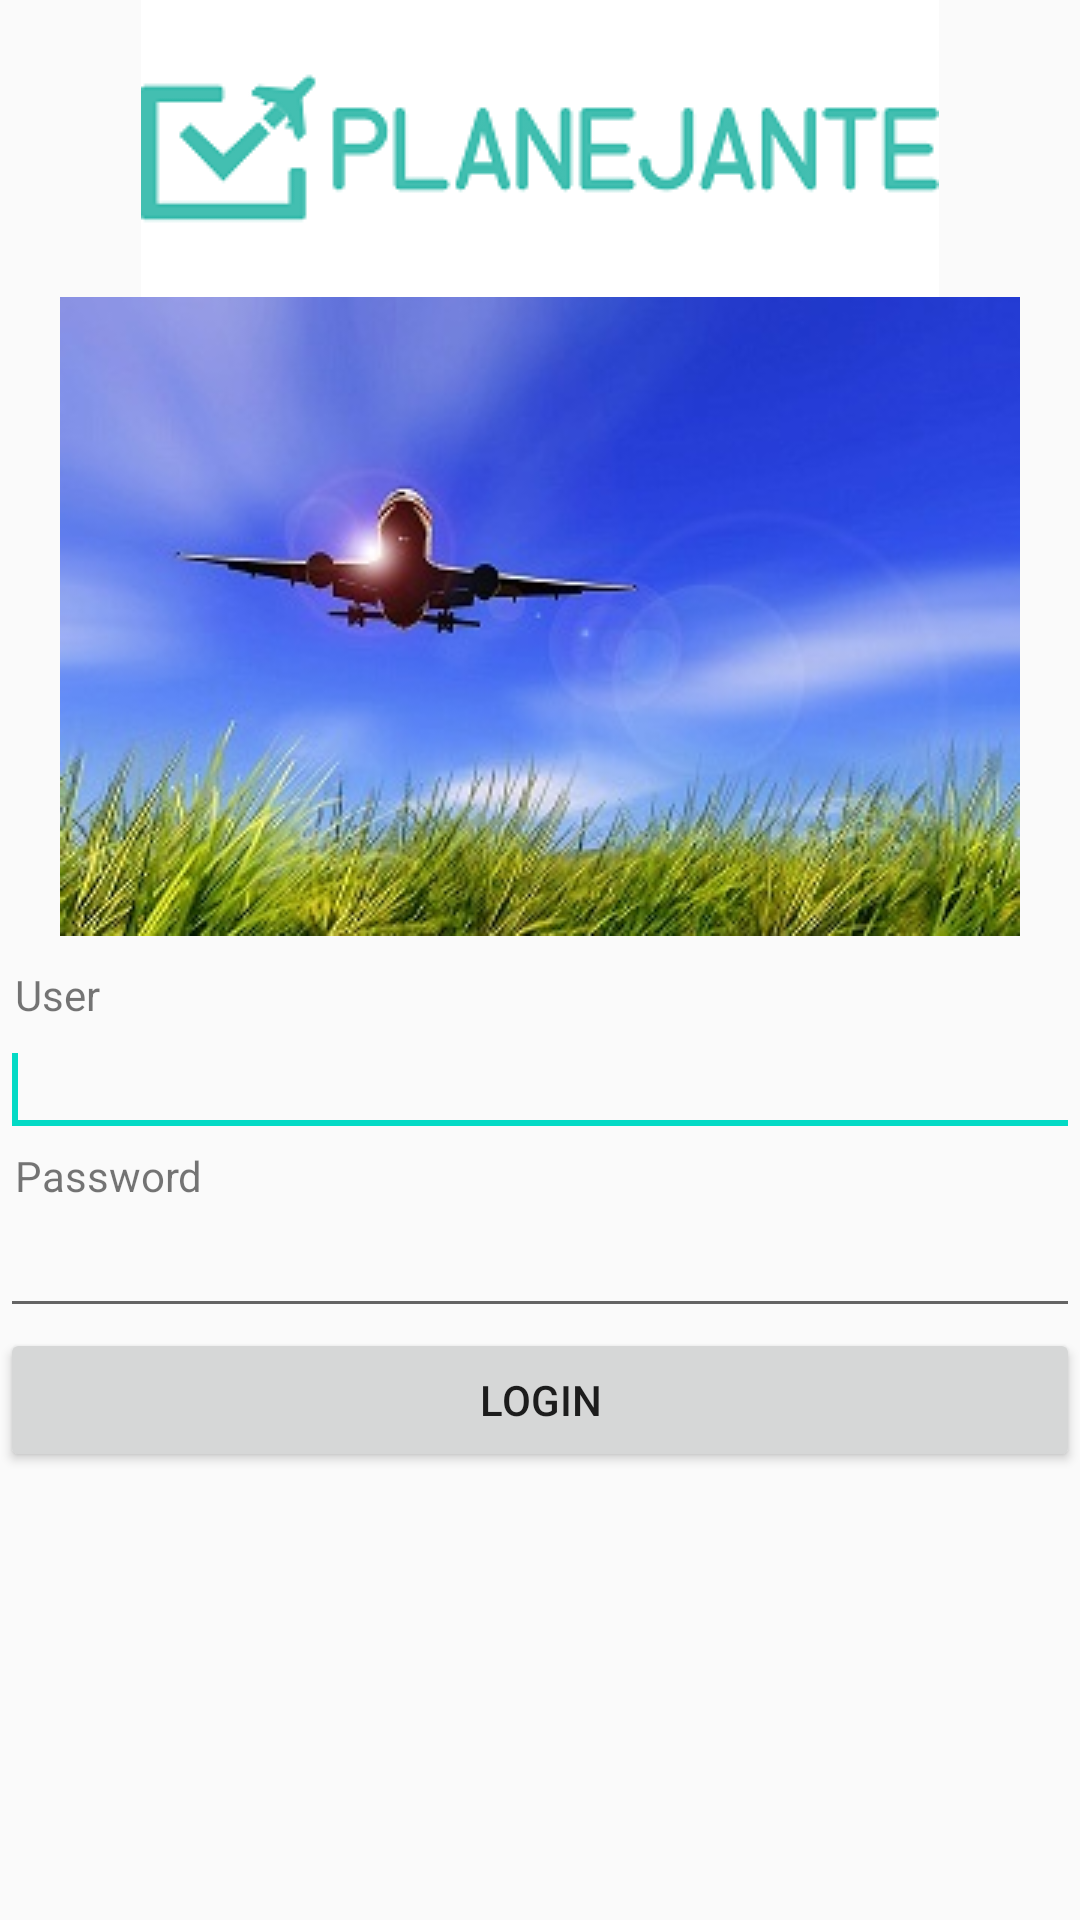

Android layout source for this screen:
<!-- AndroidManifest.xml: activity theme AppThemeNoTitle -->
<!-- res/layout/activity_login.xml -->
<?xml version="1.0" encoding="utf-8"?>
<ScrollView xmlns:android="http://schemas.android.com/apk/res/android"
    xmlns:tools="http://schemas.android.com/tools"
    xmlns:app="http://schemas.android.com/apk/res-auto"
    android:id="@+id/activity_login"
    android:layout_width="match_parent"
    android:layout_height="match_parent"
    android:layout_gravity="center_vertical"
    android:orientation="vertical"
    tools:context="com.example.travelbudget.LoginActivity">

    <LinearLayout
        android:layout_width="match_parent"
        android:layout_height="match_parent"
        android:orientation="vertical">

        <ImageView
            android:id="@+id/app_planejante"
            android:layout_width="wrap_content"
            android:layout_height="wrap_content"
            android:paddingLeft="5dp"
            android:paddingRight="5dp"
            android:layout_gravity="center_horizontal"
            android:src="@drawable/logo_planejante_peq" />

        <ImageView
            android:id="@+id/app_logo"
            android:layout_width="wrap_content"
            android:layout_height="wrap_content"
            android:layout_gravity="center_horizontal"
            android:paddingLeft="5dp"
            android:paddingRight="5dp"
            android:layout_marginBottom="10dp"
            android:src="@drawable/app_logo_peq" />

        <TextView
            android:id="@+id/lbl_user"
            android:layout_width="wrap_content"
            android:layout_height="wrap_content"
            android:layout_marginLeft="5dp"
            android:text="@string/lbl_user" />

        <EditText
            android:id="@+id/edt_user"
            android:layout_height="wrap_content"
            android:layout_width="match_parent"
            android:inputType="text">
            <requestFocus />
        </EditText>

        <TextView
            android:id="@+id/lbl_password"
            android:layout_width="wrap_content"
            android:layout_height="wrap_content"
            android:layout_marginLeft="5dp"
            android:text="@string/lbl_password" />

        <EditText
            android:id="@+id/edt_password"
            android:layout_height="wrap_content"
            android:layout_width="match_parent"
            android:inputType="textPassword" />

        <Button
            android:id="@+id/btn_login"
            android:layout_width="match_parent"
            android:layout_height="wrap_content"
            android:layout_gravity="bottom"
            android:text="@string/btn_login" />
    </LinearLayout>
</ScrollView>
<!-- resources referenced by this layout -->
<resources>
  <!-- drawable app_logo_peq: jpg bitmap (drawable, 26103 bytes) -->
  <!-- drawable logo_planejante_peq: png bitmap (drawable, 6843 bytes) -->
  <string name="btn_login">Login</string>
  <string name="lbl_password">Password</string>
  <string name="lbl_user">User</string>
  <style name="AppThemeNoTitle" parent="Theme.AppCompat.Light.NoActionBar">
          
          <item name="colorPrimary">@color/colorPrimary</item>
          <item name="colorPrimaryDark">@color/colorPrimaryDark</item>
          <item name="colorAccent">@color/colorAccent</item>
      </style>
  <!-- not gathered from this repository: default colours our renderer supplied (Android Studio template values) -->
  <color name="colorPrimary">#FF6200EE</color>
  <color name="colorPrimaryDark">#FF3700B3</color>
  <color name="colorAccent">#FF03DAC5</color>
</resources>
